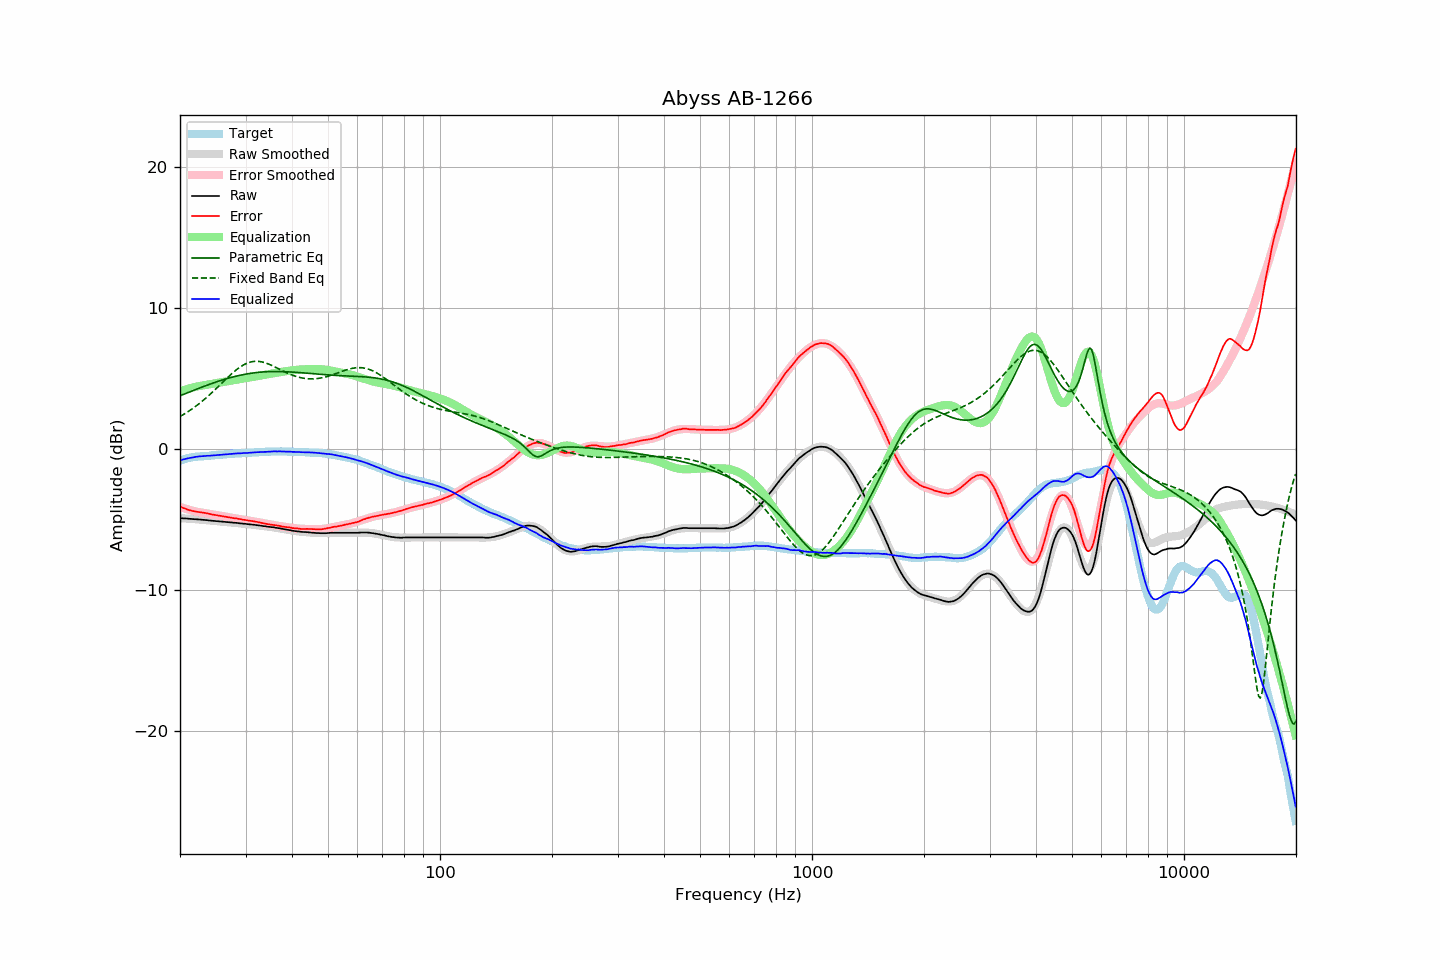

The data file committed next to this chart (first rows):
frequency, raw, error, smoothed, error_smoothed, equalization, parametric_eq, fixed_band_eq, equalized_raw, equalized_smoothed, target
20.00, -4.89, -4.07, -4.89, -4.10, 4.10, 3.78, 2.31, -0.79, -0.79, -0.82
20.20, -4.90, -4.12, -4.90, -4.14, 4.14, 3.83, 2.37, -0.76, -0.76, -0.78
20.40, -4.91, -4.17, -4.91, -4.17, 4.17, 3.87, 2.44, -0.73, -0.73, -0.74
20.61, -4.91, -4.20, -4.91, -4.21, 4.21, 3.92, 2.51, -0.70, -0.70, -0.71
20.81, -4.92, -4.25, -4.92, -4.24, 4.24, 3.96, 2.58, -0.68, -0.68, -0.67
21.02, -4.93, -4.30, -4.93, -4.28, 4.28, 4.01, 2.66, -0.65, -0.65, -0.63
21.23, -4.94, -4.33, -4.94, -4.31, 4.31, 4.06, 2.73, -0.63, -0.63, -0.61
21.44, -4.95, -4.36, -4.95, -4.34, 4.34, 4.10, 2.81, -0.61, -0.61, -0.59
21.66, -4.96, -4.39, -4.95, -4.37, 4.37, 4.15, 2.89, -0.59, -0.59, -0.57
21.87, -4.97, -4.41, -4.96, -4.40, 4.40, 4.19, 2.97, -0.57, -0.57, -0.56
22.09, -4.97, -4.43, -4.97, -4.42, 4.42, 4.23, 3.06, -0.55, -0.55, -0.54
22.31, -4.98, -4.45, -4.98, -4.45, 4.45, 4.28, 3.14, -0.53, -0.53, -0.53
22.54, -4.99, -4.47, -4.99, -4.47, 4.47, 4.32, 3.23, -0.52, -0.52, -0.52
22.76, -5.00, -4.49, -5.00, -4.49, 4.49, 4.37, 3.32, -0.51, -0.51, -0.51
22.99, -5.01, -4.50, -5.01, -4.51, 4.51, 4.41, 3.42, -0.50, -0.50, -0.51
23.22, -5.02, -4.52, -5.02, -4.53, 4.53, 4.45, 3.51, -0.49, -0.49, -0.50
23.45, -5.03, -4.53, -5.03, -4.55, 4.55, 4.50, 3.61, -0.48, -0.49, -0.49
23.69, -5.04, -4.55, -5.04, -4.57, 4.57, 4.54, 3.71, -0.47, -0.48, -0.49
23.92, -5.06, -4.58, -5.05, -4.59, 4.59, 4.58, 3.81, -0.47, -0.47, -0.48
24.16, -5.07, -4.61, -5.07, -4.61, 4.61, 4.62, 3.91, -0.46, -0.46, -0.46
24.40, -5.08, -4.64, -5.08, -4.63, 4.63, 4.66, 4.02, -0.45, -0.45, -0.44
24.65, -5.09, -4.65, -5.09, -4.65, 4.65, 4.70, 4.13, -0.44, -0.44, -0.44
24.89, -5.10, -4.67, -5.10, -4.67, 4.67, 4.74, 4.23, -0.43, -0.43, -0.43
25.14, -5.11, -4.69, -5.11, -4.69, 4.69, 4.78, 4.34, -0.42, -0.42, -0.42
25.39, -5.12, -4.71, -5.12, -4.71, 4.71, 4.81, 4.45, -0.41, -0.41, -0.41
25.65, -5.13, -4.74, -5.13, -4.73, 4.73, 4.85, 4.57, -0.40, -0.40, -0.39
25.91, -5.14, -4.75, -5.14, -4.75, 4.75, 4.89, 4.68, -0.39, -0.39, -0.39
26.16, -5.15, -4.76, -5.15, -4.77, 4.77, 4.92, 4.79, -0.38, -0.38, -0.38
26.43, -5.16, -4.78, -5.16, -4.79, 4.79, 4.96, 4.90, -0.37, -0.37, -0.38
26.69, -5.17, -4.80, -5.17, -4.81, 4.81, 4.99, 5.01, -0.36, -0.36, -0.37
26.96, -5.18, -4.83, -5.18, -4.82, 4.82, 5.02, 5.12, -0.36, -0.36, -0.35
27.23, -5.19, -4.85, -5.19, -4.84, 4.84, 5.06, 5.22, -0.35, -0.35, -0.34
27.50, -5.20, -4.87, -5.20, -4.86, 4.86, 5.09, 5.33, -0.34, -0.34, -0.33
27.77, -5.21, -4.88, -5.21, -4.88, 4.88, 5.12, 5.43, -0.33, -0.33, -0.33
28.05, -5.22, -4.90, -5.22, -4.90, 4.90, 5.15, 5.52, -0.32, -0.32, -0.31
28.33, -5.23, -4.91, -5.23, -4.92, 4.92, 5.17, 5.62, -0.31, -0.31, -0.32
28.62, -5.24, -4.93, -5.24, -4.94, 4.94, 5.20, 5.70, -0.30, -0.31, -0.31
28.90, -5.26, -4.96, -5.25, -4.96, 4.96, 5.23, 5.79, -0.30, -0.30, -0.30
29.19, -5.27, -4.97, -5.27, -4.98, 4.98, 5.25, 5.86, -0.29, -0.29, -0.30
29.48, -5.28, -5.01, -5.28, -4.99, 4.99, 5.27, 5.94, -0.29, -0.28, -0.27
29.78, -5.29, -5.01, -5.29, -5.01, 5.01, 5.30, 6.00, -0.28, -0.28, -0.28
30.08, -5.30, -5.03, -5.30, -5.03, 5.03, 5.32, 6.05, -0.27, -0.27, -0.27
30.38, -5.32, -5.05, -5.31, -5.05, 5.05, 5.34, 6.10, -0.27, -0.27, -0.27
30.68, -5.33, -5.08, -5.33, -5.07, 5.07, 5.36, 6.14, -0.26, -0.26, -0.25
30.99, -5.34, -5.09, -5.34, -5.09, 5.09, 5.37, 6.18, -0.25, -0.25, -0.25
31.30, -5.35, -5.10, -5.35, -5.11, 5.11, 5.39, 6.20, -0.24, -0.24, -0.25
31.61, -5.36, -5.12, -5.37, -5.13, 5.13, 5.40, 6.22, -0.23, -0.24, -0.24
31.93, -5.38, -5.15, -5.38, -5.15, 5.15, 5.42, 6.22, -0.23, -0.23, -0.23
32.24, -5.39, -5.16, -5.39, -5.17, 5.17, 5.43, 6.22, -0.22, -0.22, -0.23
32.57, -5.41, -5.19, -5.41, -5.19, 5.19, 5.44, 6.22, -0.22, -0.22, -0.22
32.89, -5.42, -5.21, -5.42, -5.21, 5.21, 5.45, 6.20, -0.21, -0.21, -0.21
33.22, -5.44, -5.24, -5.44, -5.23, 5.23, 5.46, 6.18, -0.21, -0.20, -0.20
33.55, -5.46, -5.26, -5.45, -5.25, 5.25, 5.47, 6.15, -0.21, -0.20, -0.20
33.89, -5.47, -5.28, -5.47, -5.27, 5.27, 5.48, 6.12, -0.19, -0.19, -0.19
34.23, -5.49, -5.31, -5.48, -5.30, 5.30, 5.49, 6.08, -0.19, -0.19, -0.18
34.57, -5.50, -5.32, -5.50, -5.32, 5.32, 5.49, 6.03, -0.18, -0.18, -0.18
34.92, -5.52, -5.34, -5.51, -5.34, 5.34, 5.49, 5.99, -0.18, -0.18, -0.18
35.27, -5.53, -5.36, -5.53, -5.36, 5.36, 5.50, 5.93, -0.17, -0.17, -0.17
35.62, -5.54, -5.37, -5.55, -5.38, 5.38, 5.50, 5.88, -0.16, -0.17, -0.17
35.97, -5.56, -5.39, -5.56, -5.40, 5.40, 5.50, 5.83, -0.16, -0.17, -0.17
... 635 more rows
